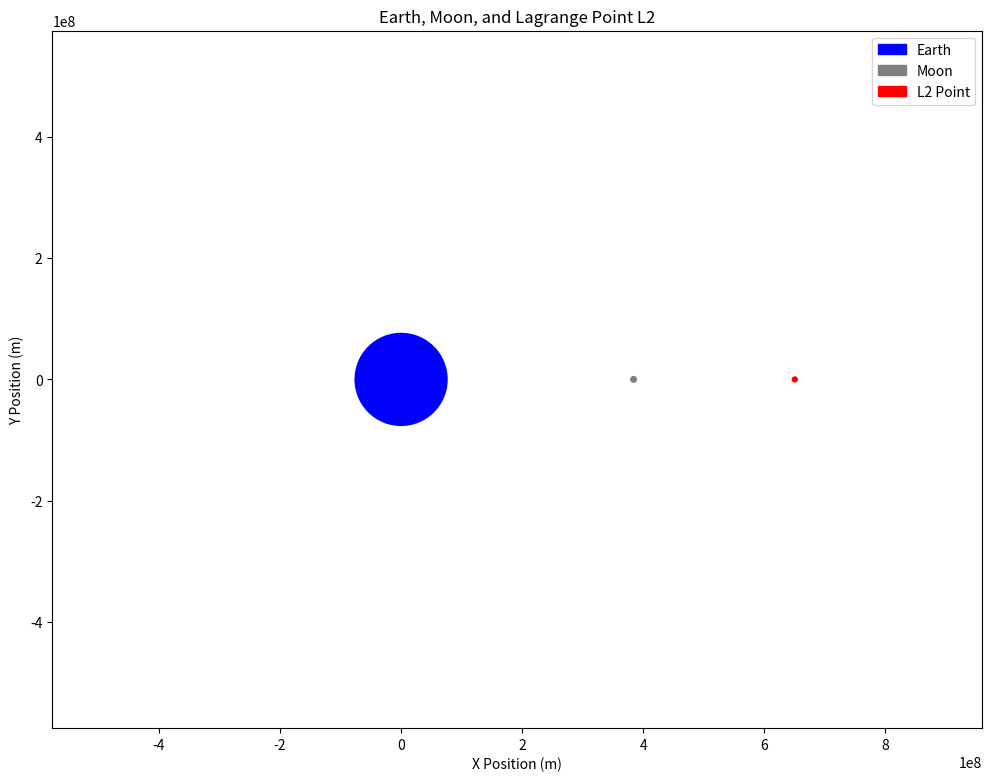

Here is the Python script that generated this plot:
import numpy as np
import matplotlib.pyplot as plt

# Constants
GRAVITATIONAL_CONSTANT = 6.67e-11
EARTH_MASS = 5.97e24
MOON_MASS = 7.35e22
EARTH_MOON_DISTANCE = 3.84e8

# Function to calculate Lagrange point L2
def lagrange_point_l2(moonlet_mass, distance_earth_moon):
    r_l2 = distance_earth_moon * ((MOON_MASS - moonlet_mass) / (3 * MOON_MASS))**(1 / 3)
    return r_l2

# Function to calculate orbital parameters at Lagrange point L2
def calculate_orbital_parameters(moonlet_mass, distance_earth_moon):
    r_l2 = lagrange_point_l2(moonlet_mass, distance_earth_moon)

    omega = np.sqrt(GRAVITATIONAL_CONSTANT * (MOON_MASS + moonlet_mass) / r_l2**3)
    orbital_period = 2 * np.pi / omega
    orbital_speed = omega * r_l2

    return omega, orbital_period, orbital_speed, r_l2

# Example values
moonlet_mass = 1e18

# Calculate orbital parameters at Lagrange point L2
angular_velocity, period, speed, r_l2 = calculate_orbital_parameters(moonlet_mass, EARTH_MOON_DISTANCE)

# Plotting
fig, ax = plt.subplots(figsize=(12, 12))  # Adjust the figure size

# Plot the Earth
earth_circle = plt.Circle((0, 0), EARTH_MOON_DISTANCE / (5 * (1 + MOON_MASS / EARTH_MASS)), color='blue', label='Earth')
ax.add_patch(earth_circle)

# Plot the Moon
moon_circle = plt.Circle((EARTH_MOON_DISTANCE, 0), EARTH_MOON_DISTANCE / (1 + EARTH_MASS / MOON_MASS), color='gray', label='Moon')
ax.add_patch(moon_circle)

# Plot the Lagrange point L2 with a larger size
l2_point_size = 4e6
l2_point = plt.Circle((EARTH_MOON_DISTANCE + r_l2, 0), l2_point_size, color='red', label='L2 Point')
ax.add_patch(l2_point)

# Set labels and legend
ax.set_xlim(-1.5 * EARTH_MOON_DISTANCE, 2.5 * EARTH_MOON_DISTANCE)  # Adjust the x-axis limits
ax.set_ylim(-1.5 * EARTH_MOON_DISTANCE, 1.5 * EARTH_MOON_DISTANCE)
ax.set_xlabel('X Position (m)')
ax.set_ylabel('Y Position (m)')
ax.set_aspect('equal', 'box')
plt.title("Earth, Moon, and Lagrange Point L2")
plt.legend()
plt.show()
